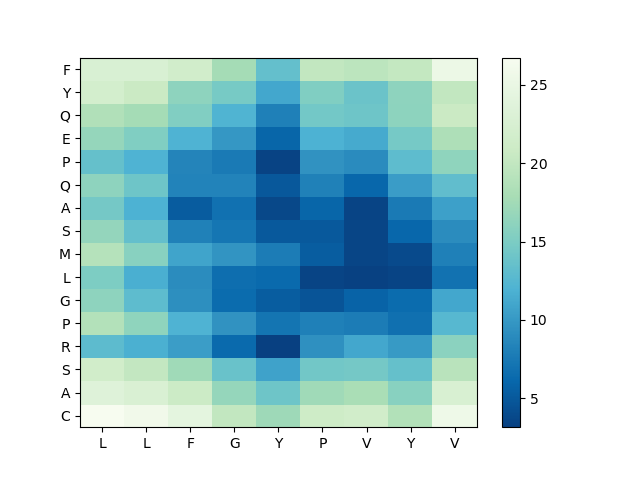

The data file committed next to this chart (first rows):
, L, L, F, G, Y, P, V, Y, V
C, 26.74, 25.91, 24.34, 20.01, 17.18, 21.1, 21.54, 18.7, 25.55
A, 23.44, 22.73, 20.92, 16.66, 14.03, 17.4, 18.01, 15.86, 22.56
S, 21.51, 20.06, 17.36, 13.79, 10.73, 14.39, 14.5, 13.5, 19.26
R, 13, 11.77, 10.39, 6.356, 3.147, 9.373, 11.12, 10.12, 16.02
P, 18.73, 16.32, 12.02, 9.575, 7.112, 8.076, 7.836, 6.799, 12.55
G, 16.23, 13.07, 9.286, 6.451, 5.349, 4.67, 5.808, 6.417, 11.1
L, 15.04, 11.68, 9.065, 6.617, 6.322, 3.437, 3.3, 3.478, 6.946
M, 18.98, 15.85, 10.86, 9.649, 7.78, 5.271, 3.566, 3.909, 8.053
S, 16.6, 13.45, 8.15, 7.209, 5.046, 5.04, 3.55, 6.014, 9.094
A, 14.56, 11.98, 5.257, 6.877, 3.728, 5.959, 3.478, 7.648, 10.57
Q, 16.23, 14.04, 8.319, 8.375, 4.939, 8.139, 6.071, 10.28, 13.25
P, 13.52, 12.02, 8.401, 7.618, 3.371, 9.573, 8.962, 13.08, 16.3
E, 16.61, 15.29, 12.07, 9.903, 5.939, 11.91, 11.31, 14.59, 18.41
Q, 18.63, 17.71, 15.34, 12.18, 8.114, 14.48, 14.09, 16.09, 20.74
Y, 21.94, 20.67, 16.19, 14.74, 11.08, 15.27, 13.87, 16.17, 19.97
F, 22.64, 22.61, 21.59, 17.63, 13.45, 19.96, 19.53, 20.15, 25.28
